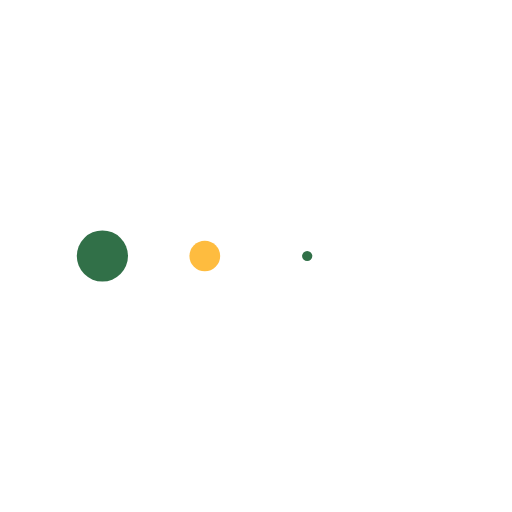
t = 0.00 s
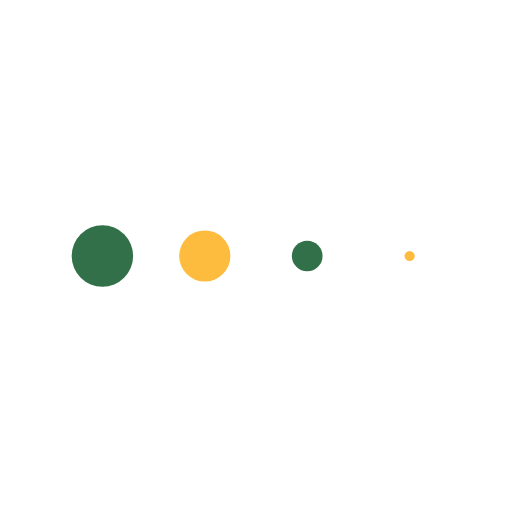
t = 0.13 s
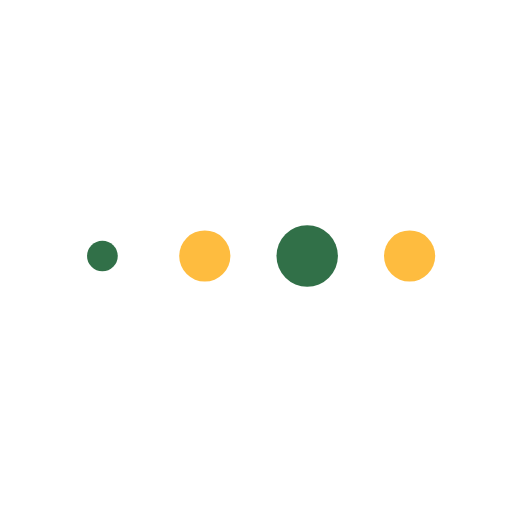
t = 0.38 s
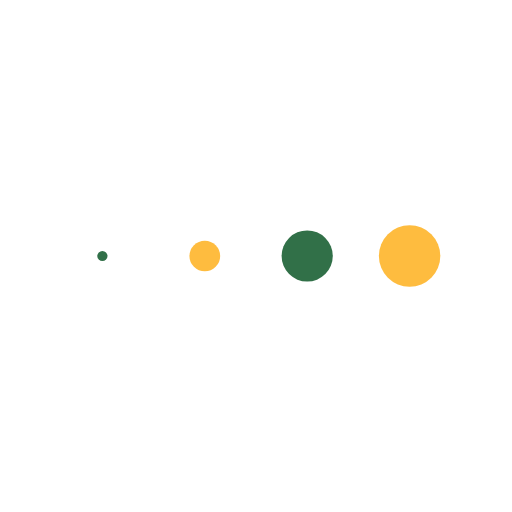
t = 0.50 s
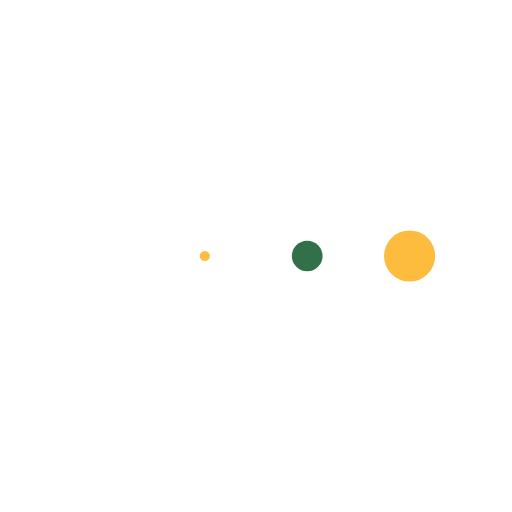
t = 0.63 s
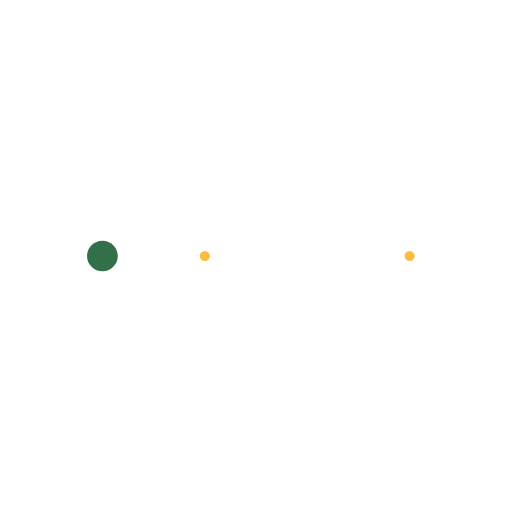
t = 0.88 s

The animated SVG that drew these frames (rendered in a browser with its animation timeline set to each time). Animation: 4 SMIL elements (animateTransform=4); one cycle of 1.00 s, repeats indefinitely.

<svg xmlns="http://www.w3.org/2000/svg" xmlns:xlink="http://www.w3.org/1999/xlink" style="margin: auto; background: rgba(231,231,242, 0); display: block;" width="237px" height="237px" viewBox="0 0 100 100" preserveAspectRatio="xMidYMid">
<g transform="translate(20 50)">
<circle cx="0" cy="0" r="6" fill="#317048">
    <animateTransform attributeName="transform" type="scale" begin="-0.375s" calcMode="spline" keySplines="0.3 0 0.7 1;0.3 0 0.7 1" values="0;1;0" keyTimes="0;0.5;1" dur="1s" repeatCount="indefinite"></animateTransform>
</circle>
</g><g transform="translate(40 50)">
<circle cx="0" cy="0" r="6" fill="#febc3f">
    <animateTransform attributeName="transform" type="scale" begin="-0.25s" calcMode="spline" keySplines="0.3 0 0.7 1;0.3 0 0.7 1" values="0;1;0" keyTimes="0;0.5;1" dur="1s" repeatCount="indefinite"></animateTransform>
</circle>
</g><g transform="translate(60 50)">
<circle cx="0" cy="0" r="6" fill="#317048">
    <animateTransform attributeName="transform" type="scale" begin="-0.125s" calcMode="spline" keySplines="0.3 0 0.7 1;0.3 0 0.7 1" values="0;1;0" keyTimes="0;0.5;1" dur="1s" repeatCount="indefinite"></animateTransform>
</circle>
</g><g transform="translate(80 50)">
<circle cx="0" cy="0" r="6" fill="#febc3f">
    <animateTransform attributeName="transform" type="scale" begin="0s" calcMode="spline" keySplines="0.3 0 0.7 1;0.3 0 0.7 1" values="0;1;0" keyTimes="0;0.5;1" dur="1s" repeatCount="indefinite"></animateTransform>
</circle>
</g>
</svg>
